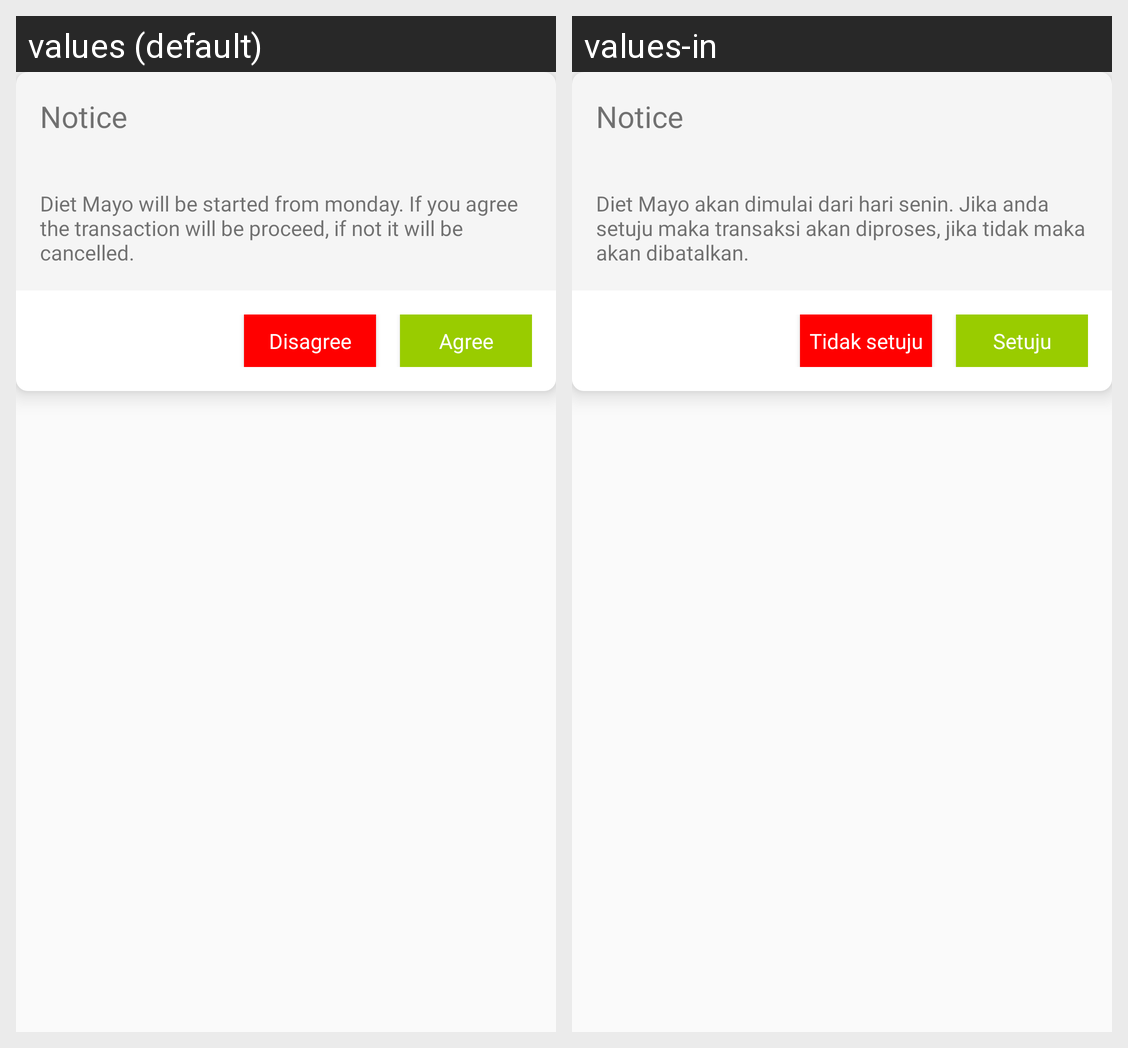

Here is an Android app screen in its default locale and in the app's own translations. Write out the translated-string differences for the strings that appear on this screen.
Android screen res/layout/order_weight_loss_package_view_forward_popup.xml rendered under 2 locales, left to right: values (default), values-in. Device: Nexus 5 (rendered at 1080×1920; each locale shown at half size, 540×960, under a caption strip naming it); theme AppTheme.
Strings drawn on this screen, with the default value and each locale's value (text and hints the layout hard-codes, and strings that could not be matched under every locale, appear in the picture but are not listed):

notice
  values: Notice
  values-in: Notice

notice_weight_loss
  values: Diet Mayo will be started from monday. If you agree the transaction will be proceed, if not it will be cancelled.
  values-in: Diet Mayo akan dimulai dari hari senin. Jika anda setuju maka transaksi akan diproses, jika tidak maka akan dibatalkan.

disagree
  values: Disagree
  values-in: Tidak setuju

agree
  values: Agree
  values-in: Setuju
